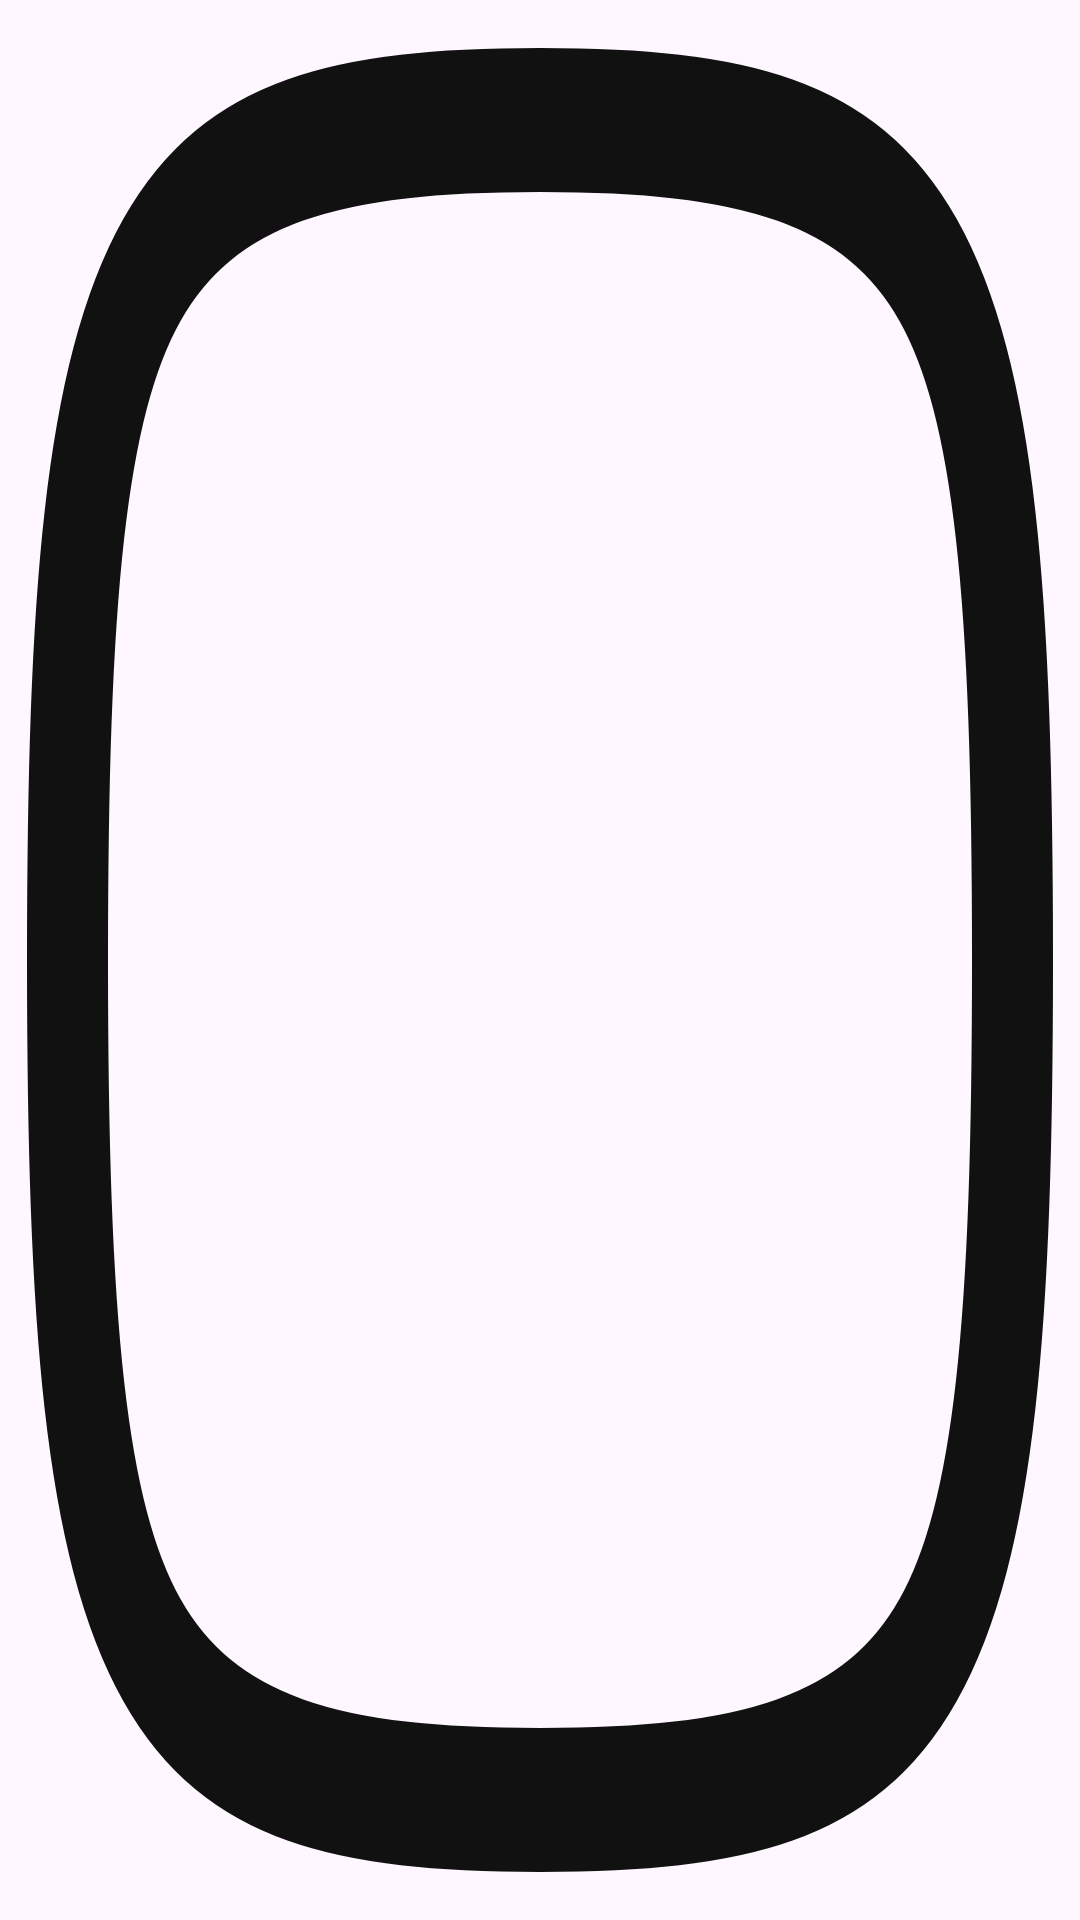

This screen was rendered from an Android layout file. Write that file and the resources it references.
<!-- AndroidManifest.xml: application theme Theme.KoboWidget -->
<!-- res/layout/cell_calendar_day_future.xml -->
<?xml version="1.0" encoding="utf-8"?>
<ImageView xmlns:android="http://schemas.android.com/apk/res/android"
    android:id="@+id/cell_day"
    android:layout_width="10dp"
    android:layout_height="10dp"
    android:layout_margin="1dp"
    android:background="@drawable/circle_border_only"
    android:backgroundTint="#111111"
    />
<!-- resources referenced by this layout -->
<resources>
  <!-- drawable circle_border_only (drawable) -->
  <?xml version="1.0" encoding="utf-8"?>
  <vector xmlns:android="http://schemas.android.com/apk/res/android"
      android:width="30dp"
      android:height="30dp"
      android:viewportWidth="160"
      android:viewportHeight="160">
  
  
  
  
  
  
  
  
  
  
      <path
          android:strokeColor="#111111"
          android:strokeWidth="12"
          android:pathData="
          M 10 80
          C 10 20, 20 10, 80 10
          S 150 20, 150 80, 140 150
          80 150, 10 140, 10 80" />
  
  </vector>
  <style name="Theme.KoboWidget" parent="Base.Theme.KoboWidget" />
  <style name="Base.Theme.KoboWidget" parent="Theme.Material3.DayNight.NoActionBar">
          
          
      </style>
</resources>
